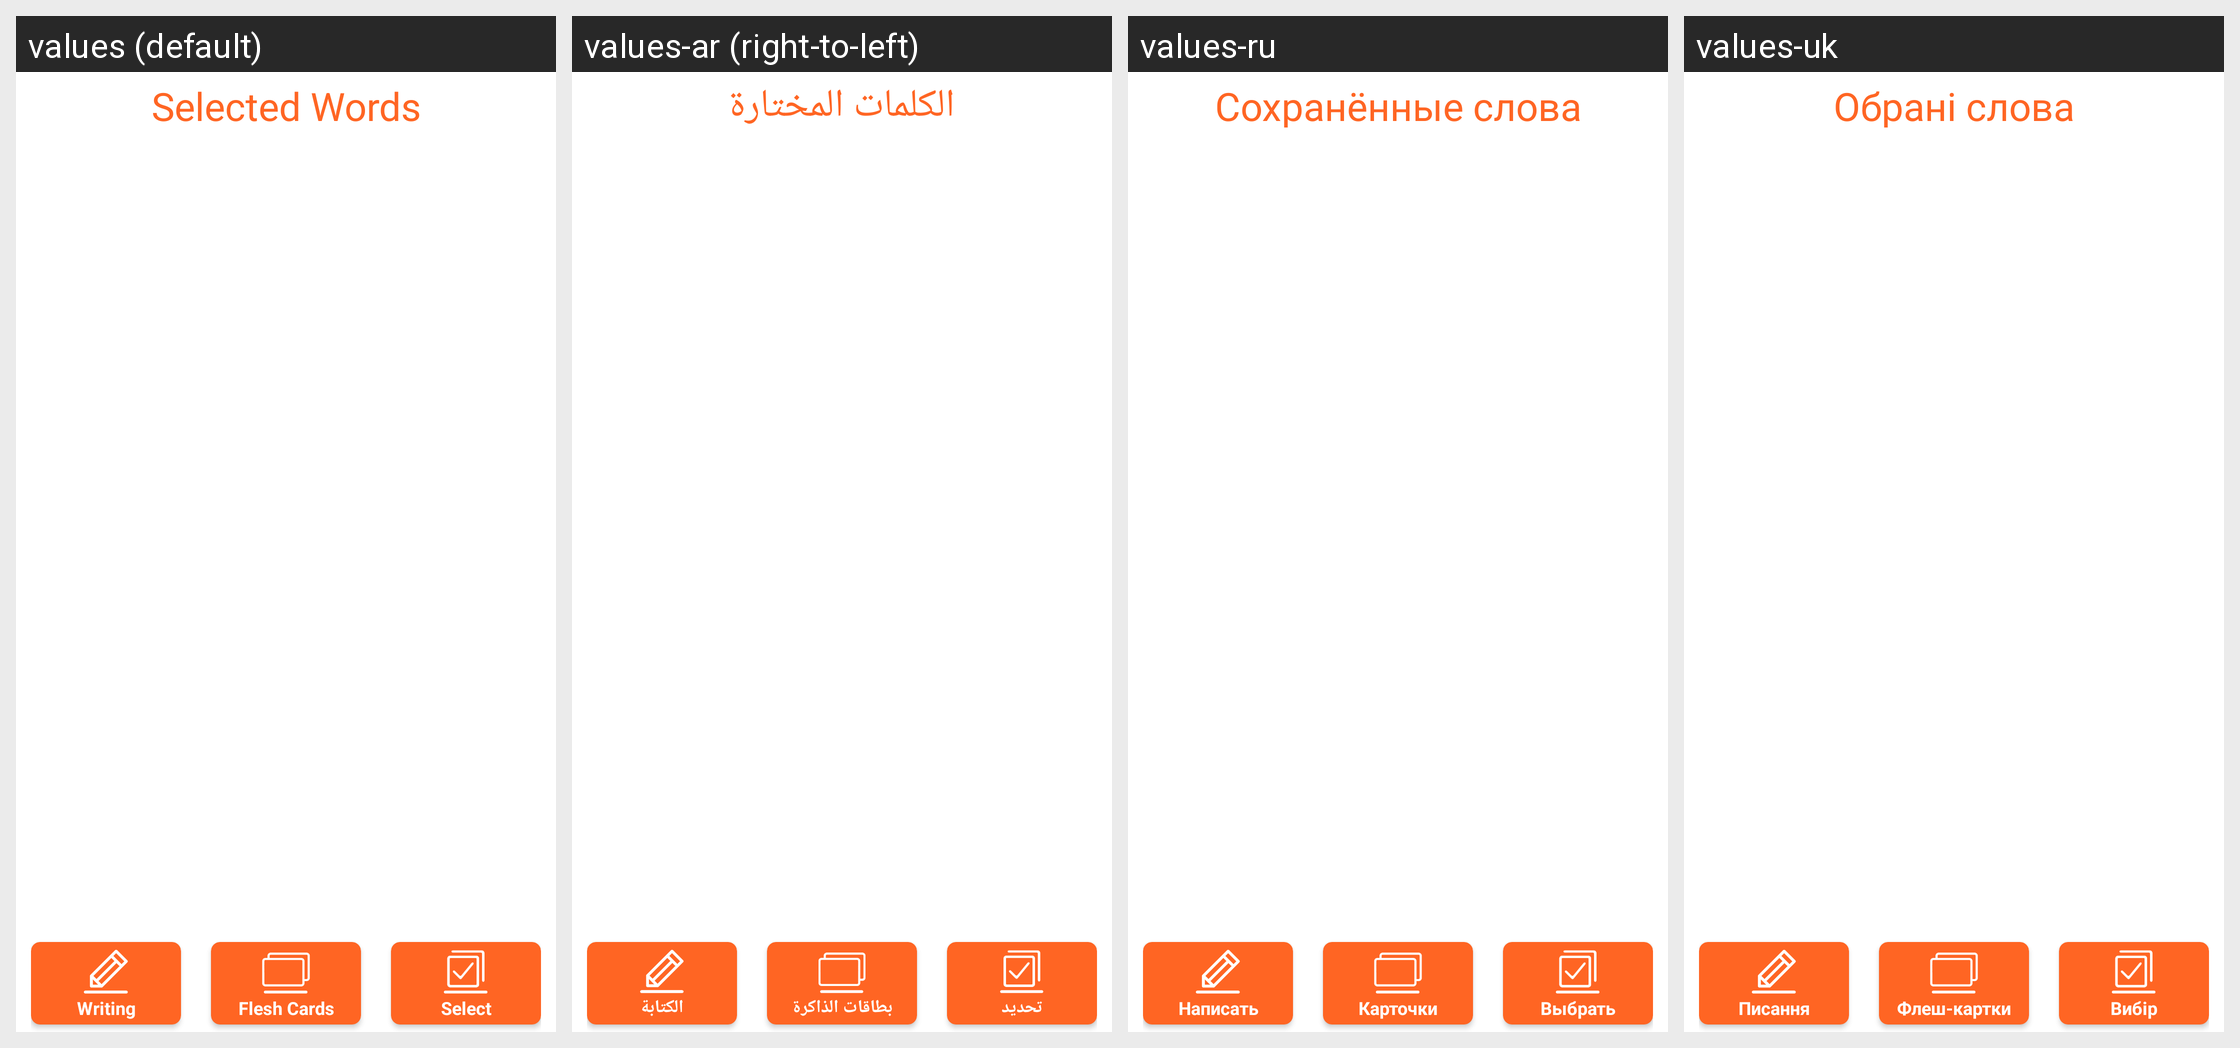

Locale-by-locale string values for the Android screen shown in this grid:
Android screen res/layout/fragment_saved_words.xml rendered under 4 locales, left to right: values (default), values-ar (right-to-left), values-ru, values-uk. Device: Nexus 5 (rendered at 1080×1920; each locale shown at half size, 540×960, under a caption strip naming it); theme Theme.German_Books.
Other locales in the repository, not shown: values-cs, values-de, values-es, values-fr, values-it, values-ko, values-pl, values-pt, values-ro, values-tr.
Strings drawn on this screen, with the default value and each locale's value (text and hints the layout hard-codes, and strings that could not be matched under every locale, appear in the picture but are not listed):

wordsFragmentTitle
  values: Selected Words
  values-ar: الكلمات المختارة
  values-ru: Сохранённые слова
  values-uk: Обрані слова

writeWordTitle
  values: Writing
  values-ar: الكتابة
  values-ru: Написать
  values-uk: Писання

fleshCardsTitle
  values: Flesh Cards
  values-ar: بطاقات الذاكرة
  values-ru: Карточки
  values-uk: Флеш-картки

selectWordTitle
  values: Select
  values-ar: تحديد
  values-ru: Выбрать
  values-uk: Вибір
